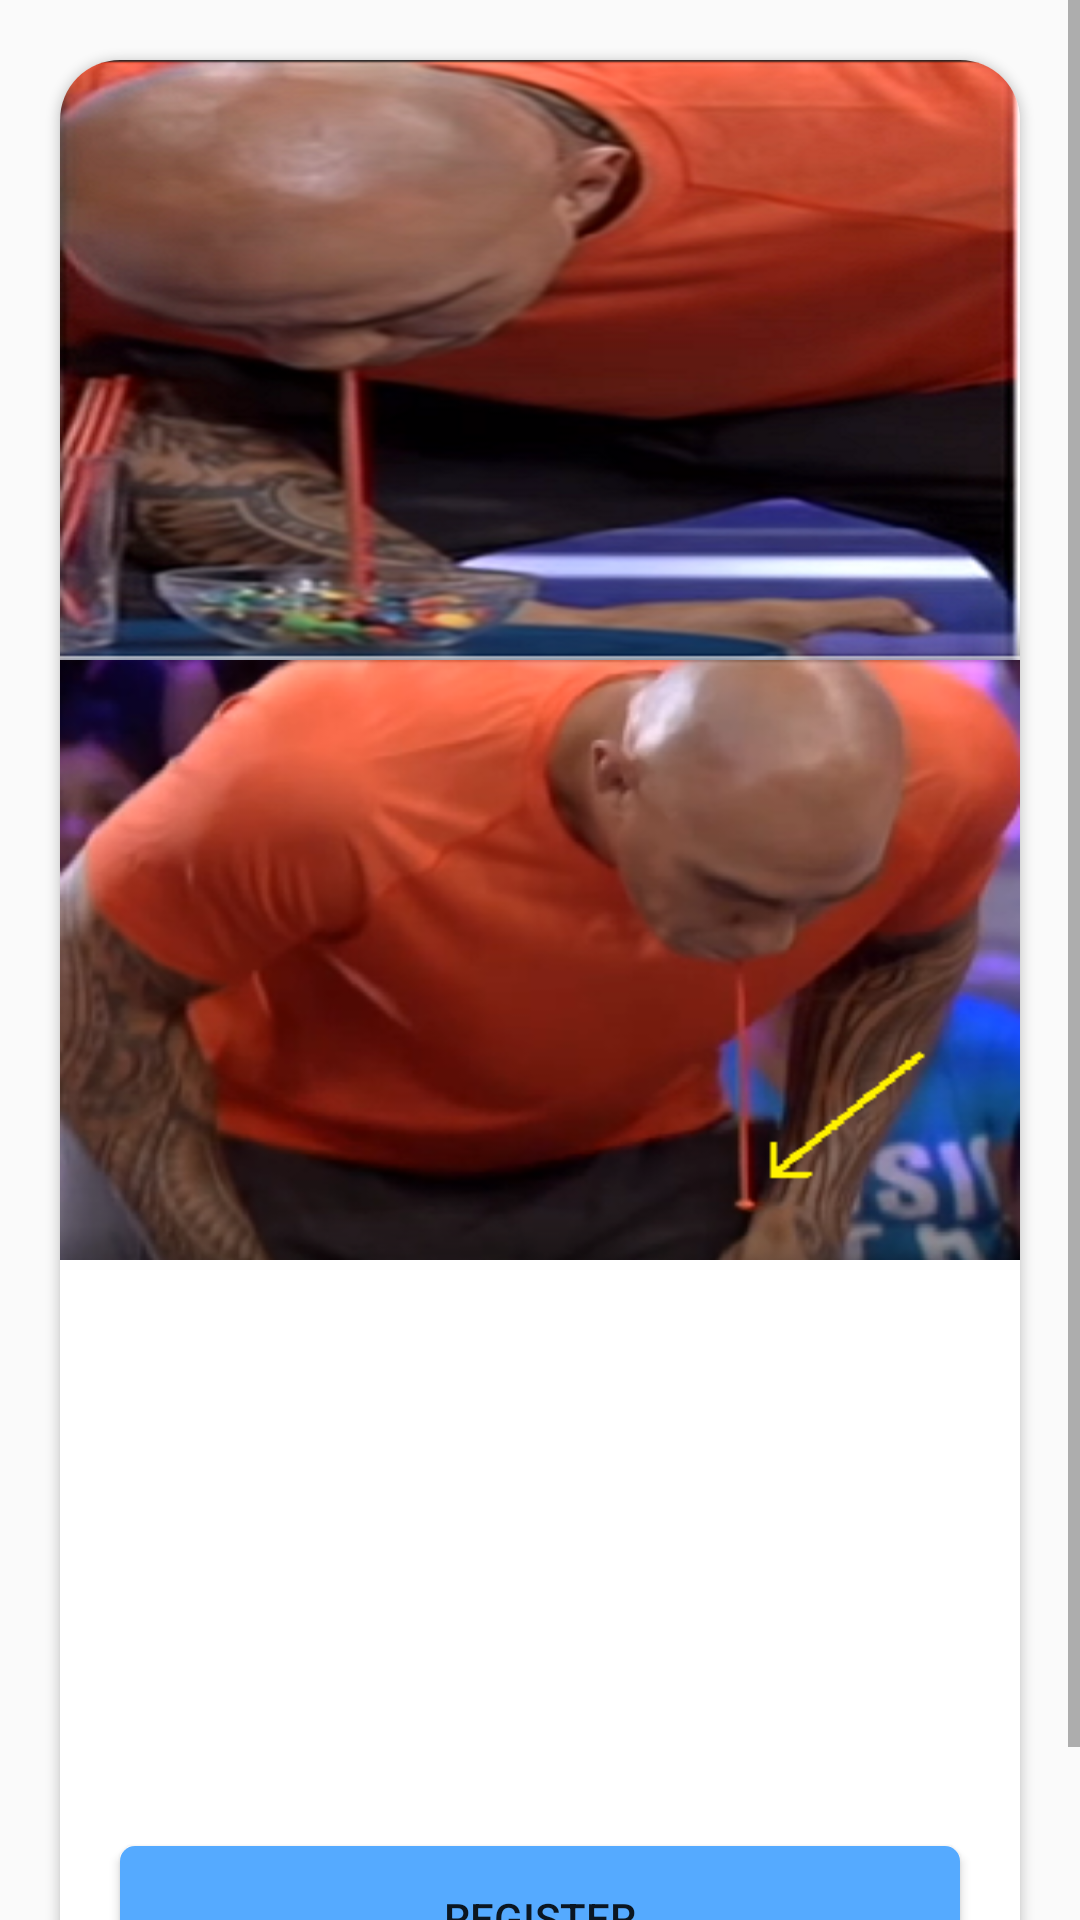

Here is an Android app screen rendered from its layout file. Give the layout XML and the strings, colors and styles it references.
<!-- AndroidManifest.xml: application theme AppTheme -->
<!-- res/layout/activity_bubble.xml -->
<?xml version="1.0" encoding="utf-8"?>
<LinearLayout xmlns:android="http://schemas.android.com/apk/res/android"
    xmlns:app="http://schemas.android.com/apk/res-auto"
    xmlns:tools="http://schemas.android.com/tools"
    android:layout_width="match_parent"
    android:background="@drawable/ic_background"
    android:layout_height="match_parent"
    android:orientation="vertical"
    tools:context=".BubbleActivity">
    <ScrollView
        android:layout_width="match_parent"
        android:layout_height="wrap_content">
        <LinearLayout
            android:layout_width="match_parent"
            android:orientation="vertical"
            android:layout_height="wrap_content">
            <android.support.v7.widget.CardView
                android:layout_width="match_parent"
                app:cardCornerRadius="20dp"
                android:layout_gravity="center"
                android:layout_marginRight="@dimen/dimen_20dp"
                android:layout_marginLeft="@dimen/dimen_20dp"
                android:layout_marginBottom="@dimen/dimen_20dp"
                android:layout_marginTop="@dimen/dimen_20dp"
            android:layout_height="wrap_content">
                <LinearLayout
                    android:layout_width="match_parent"
                    android:orientation="vertical"
                    android:background="@drawable/ic_background"
                    android:layout_height="wrap_content">
                    <ImageView
                        android:scaleType="fitXY"
                        android:src="@drawable/ic_carrying_bubble_1"
                        android:layout_width="match_parent"
                        android:layout_height="200dp" />
                    <ImageView
                        android:scaleType="fitXY"
                        android:src="@drawable/ic_carrying_bubble_2"
                        android:layout_width="match_parent"
                        android:layout_height="200dp"
                        android:layout_marginBottom="30dp"/>
                    <TextView
                        android:layout_width="match_parent"
                        android:layout_height="wrap_content"
                        android:text="@string/desc_bubble"
                        android:textSize="@dimen/dimen_20sp"
                        android:textColor="@color/colorWhite"
                        android:gravity="fill"
                        android:layout_marginBottom="@dimen/dimen_20dp"/>
                    <Button
                        android:layout_width="match_parent"
                        android:layout_height="wrap_content"
                        android:text="@string/register"
                        android:layout_marginStart="@dimen/dimen_20dp"
                        android:layout_marginEnd="@dimen/dimen_20dp"
                        android:background="@drawable/selectorbutton"
                        android:id="@+id/buttonBubble"
                        android:layout_marginBottom="@dimen/dimen_20dp"/>
                </LinearLayout>
            </android.support.v7.widget.CardView>


        </LinearLayout>
    </ScrollView>
</LinearLayout>
<!-- resources referenced by this layout -->
<resources>
  <color name="colorWhite">#FFFFFF</color>
  <dimen name="dimen_20dp">20dp</dimen>
  <dimen name="dimen_20sp">20sp</dimen>
  <!-- drawable ic_carrying_bubble_1: png bitmap (drawable, 153905 bytes) -->
  <!-- drawable ic_carrying_bubble_2: png bitmap (drawable, 183735 bytes) -->
  <!-- drawable selectorbutton (drawable) -->
  <?xml version="1.0" encoding="utf-8"?>
  <selector xmlns:android="http://schemas.android.com/apk/res/android">
      <item android:state_pressed="true" >
          <shape android:shape="rectangle"  >
              <corners android:radius="5dp" />
              
                  
              <gradient android:angle="-90"
                  android:startColor="#557FFF"
                  android:endColor="#557FFF"  />
          </shape>
      </item>
      <item android:state_focused="true">
          <shape android:shape="rectangle"  >
              <corners android:radius="5dp" />
              
                  
              <solid android:color="#7F7FFF"/>
          </shape>
      </item>
      <item >
          <shape android:shape="rectangle" >
              <corners android:radius="5dp" />
  
              <gradient android:angle="-90"
                  android:startColor="#55AAFF"
                  android:endColor="#55AAFF" />
          </shape>
      </item>
  </selector>
  <string name="desc_bubble">By using straw you have to carry the bubble and place it in the cup. Distance and Time will be decided by the management. Who will Collect the more bubbles with in the time, that person is the final winner.</string>
  <string name="register">Register</string>
  <style name="AppTheme" parent="Theme.AppCompat.Light.DarkActionBar">
          
          <item name="colorPrimary">@color/colorPrimary</item>
          <item name="colorPrimaryDark">@color/colorPrimaryDark</item>
          <item name="colorAccent">@color/colorAccent</item>
      </style>
  <color name="colorPrimary">#4A8CF7</color>
  <color name="colorPrimaryDark">#55AAFF</color>
  <color name="colorAccent">#4A8CF7</color>
</resources>
